Run: headless pygame with SDL's dummy video driver; simulated clock (each Clock.tick advances the game by its frame time, no real sleeping); random seed 0; keys injected as events and as key.get_pressed() state; no mouse input.
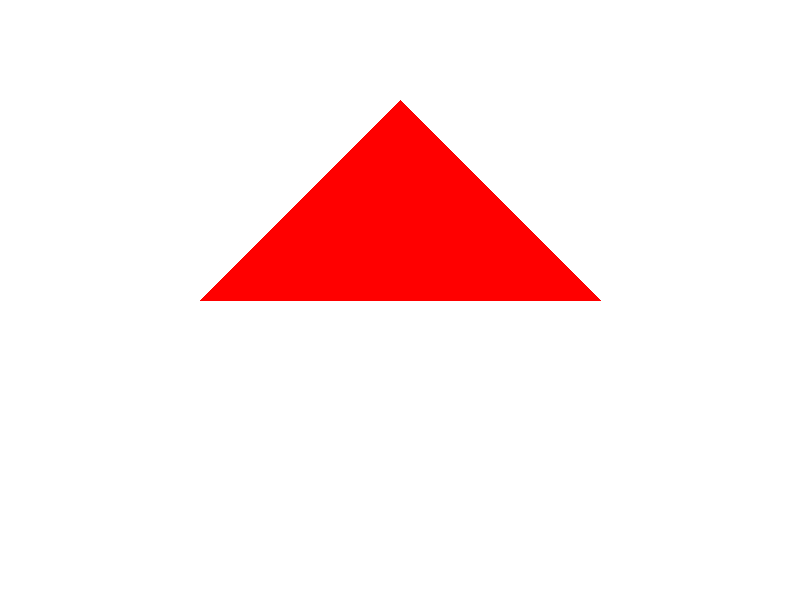
Frame 1 of 4 · flips 1–60 · no input
Frame 2 of 4 · flips 61–180 · tapped SPACE, RETURN · held RIGHT (→), D · screen unchanged from frame 1, image omitted
Frame 3 of 4 · flips 181–300 · held DOWN (↓), S · screen unchanged from frame 2, image omitted
Frame 4 of 4 · flips 301–420 · held LEFT (←), A, UP (↑), W · screen unchanged from frame 3, image omitted

The pygame program that drew these frames:

import pygame
import sys

# Initiera Pygame
pygame.init()

# Skapa en skärm
skärm_bredd = 800
skärm_höjd = 600
skärm = pygame.display.set_mode((skärm_bredd, skärm_höjd))
pygame.display.set_caption("Triangel")

# Definiera färg
vit = (255, 255, 255)
röd = (255, 0, 0)

# Triangelns hörnkoordinater
triangel = [(200, 300), (400, 100), (600, 300)]

# Huvudloop
kör = True
while kör:
    for event in pygame.event.get():
        if event.type == pygame.QUIT:
            kör = False

    # Rensa skärmen
    skärm.fill(vit)

    # Rita triangeln
    pygame.draw.polygon(skärm, röd, triangel)

    # Uppdatera skärmen
    pygame.display.flip()

# Avsluta Pygame
pygame.quit()
sys.exit()
